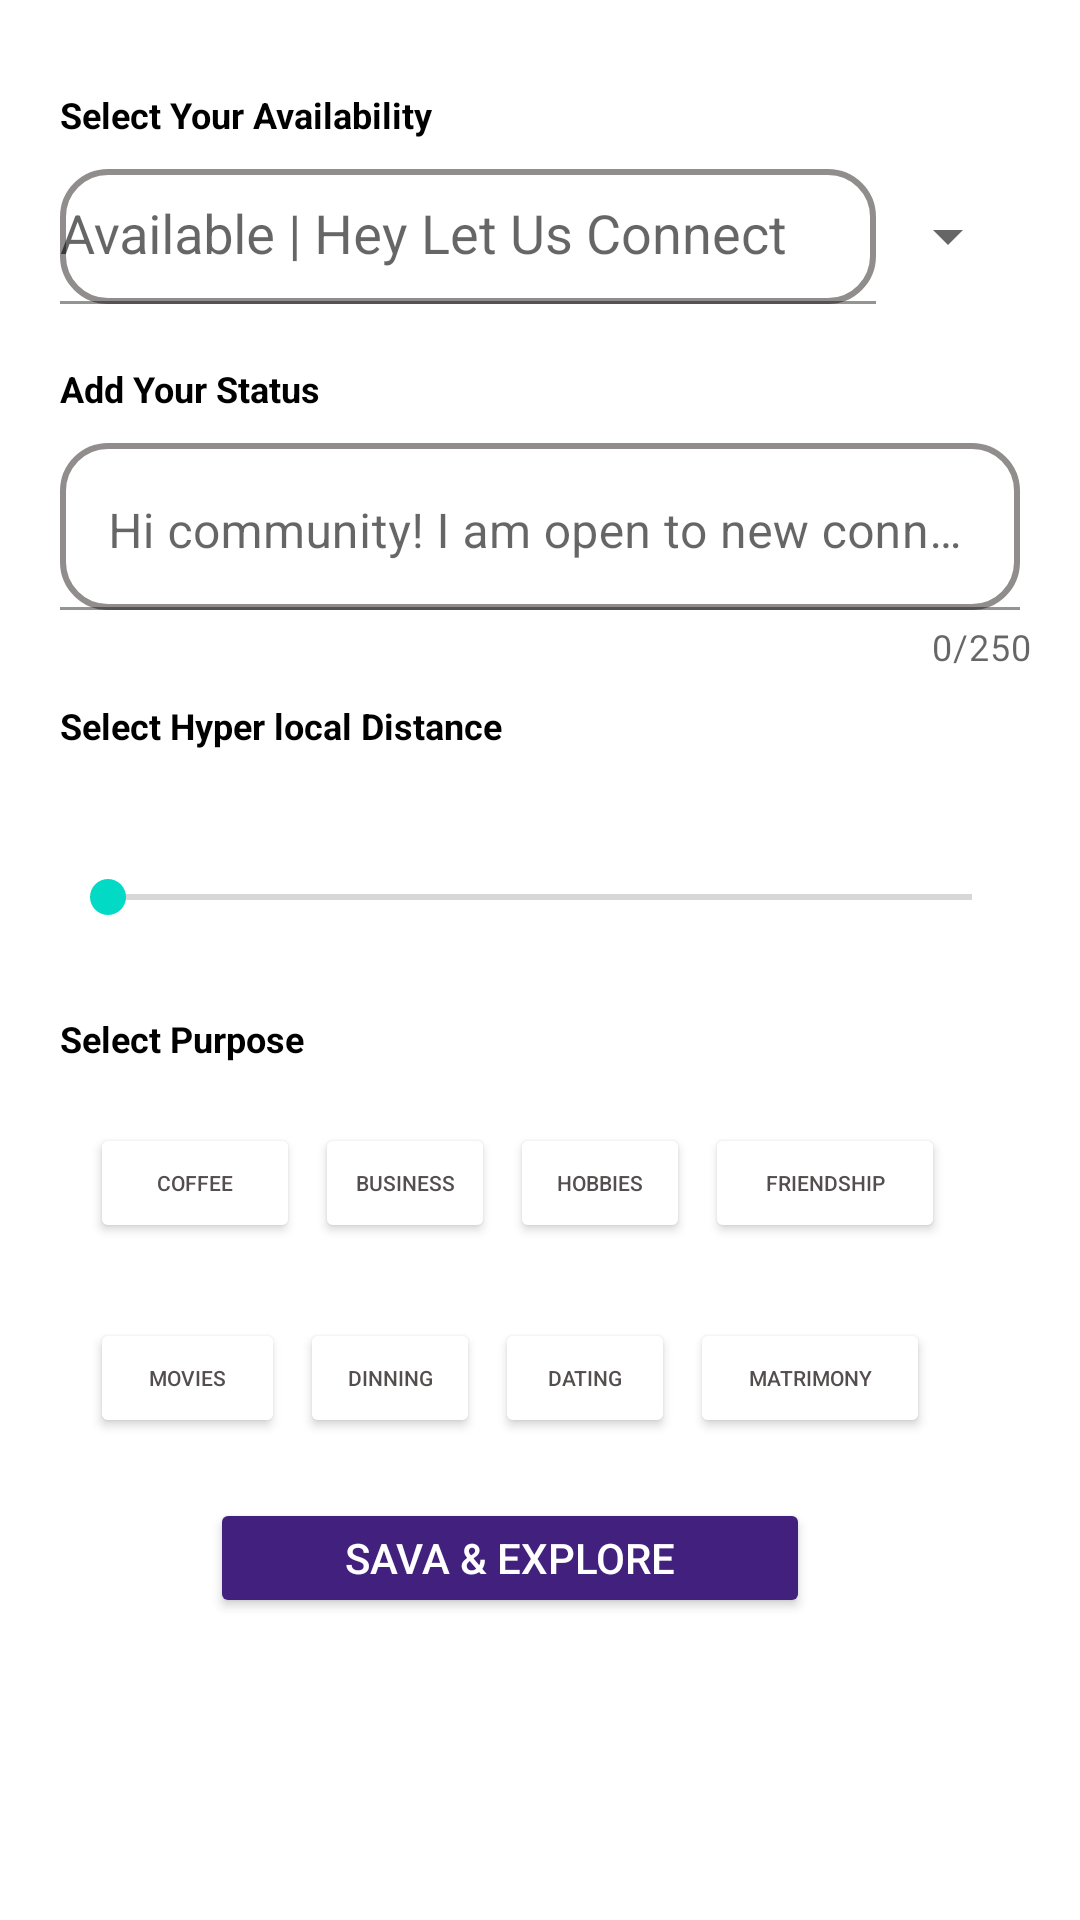

Produce the Android XML layout that renders to this screen, including the resource entries it uses.
<!-- AndroidManifest.xml: application theme Theme.Netclone -->
<!-- res/layout/fragment_refine.xml -->
<?xml version="1.0" encoding="utf-8"?>
<RelativeLayout xmlns:android="http://schemas.android.com/apk/res/android"
    xmlns:tools="http://schemas.android.com/tools"
    android:layout_width="match_parent"
    android:layout_height="match_parent"
    xmlns:app="http://schemas.android.com/apk/res-auto"
    android:background="@color/white"
    tools:context=".RefineFragment">

    <TextView
        android:id="@+id/seltext"
        android:layout_width="match_parent"
        android:layout_height="wrap_content"
        android:text="@string/text"
        android:textSize="12dp"
        android:textStyle="bold"
        android:textColor="@color/black"
        android:layout_marginStart="20dp"
        android:layout_marginEnd="20dp"
        android:layout_marginTop="30dp"/>

    <com.google.android.material.textfield.TextInputLayout
        android:layout_width="match_parent"
        android:layout_height="45dp"
        android:id="@+id/spnr"
        tools:ignore="InvalidId"
        android:layout_below="@id/seltext"
        android:layout_marginStart="20dp"
        android:layout_marginEnd="20dp"
        android:layout_marginTop="10dp"
        android:hint="Available | Hey Let Us Connect"
        app:hintTextColor="#5C5959"
        app:hintEnabled="true"
        style="@style/Widget.AppCompat.Light.Spinner.DropDown.ActionBar">
         <AutoCompleteTextView
             android:background="@drawable/shape"
             android:layout_width="match_parent"
             android:layout_height="45dp"
             android:inputType="none"/>
    </com.google.android.material.textfield.TextInputLayout>
    <TextView
        android:id="@+id/aystext"
        android:layout_width="match_parent"
        android:layout_height="wrap_content"
        android:text="Add Your Status"
        android:textSize="12dp"
        android:textColor="@color/black"
        android:textStyle="bold"
        android:layout_below="@+id/spnr"
        android:layout_marginStart="20dp"
        android:layout_marginEnd="20dp"
        android:layout_marginTop="20dp" />

    <com.google.android.material.textfield.TextInputLayout
        android:id="@+id/edtbn"
        android:layout_width="match_parent"
        android:layout_height="wrap_content"
        app:counterEnabled="true"
        app:counterMaxLength="250"
        android:layout_below="@+id/aystext"
        app:passwordToggleEnabled="false">

        <com.google.android.material.textfield.TextInputEditText
            android:layout_width="match_parent"
            android:layout_height="wrap_content"
            android:id="@+id/edtAys"
            android:hint="@string/edttext"
            android:maxLength="250"
            android:gravity="top|start"
            android:layout_marginTop="10dp"
            android:layout_marginStart="20dp"
            android:layout_marginEnd="20dp"
            android:textColorHint="#6E6A6A"
            android:background="@drawable/shape">

        </com.google.android.material.textfield.TextInputEditText>

    </com.google.android.material.textfield.TextInputLayout>

    <TextView
            android:id="@+id/shdtext"
            android:layout_width="match_parent"
            android:layout_height="wrap_content"
            android:text="Select Hyper local Distance"
            android:layout_below="@+id/edtbn"
            android:layout_marginStart="20dp"
            android:textColor="@color/black"
            android:textStyle="bold"
            android:textSize="12dp"
            android:layout_marginTop="10dp"/>

    <SeekBar
        android:id="@+id/seekbar"
        android:layout_width="match_parent"
        android:layout_height="wrap_content"
        android:layout_below="@+id/shdtext"
        android:layout_marginTop="40dp"
        android:layout_marginStart="20dp"
        android:layout_marginEnd="20dp"
        android:max="100"/>

     <TextView
         android:id="@+id/sp"
         android:layout_width="match_parent"
         android:layout_height="wrap_content"
         android:layout_below="@+id/seekbar"
         android:text="Select Purpose"
         android:layout_marginStart="20dp"
         android:layout_marginTop="30dp"
         android:textColor="@color/black"
         android:textStyle="bold"
         android:textSize="12dp"/>
    <LinearLayout
        android:id="@+id/ll1"
        android:layout_width="match_parent"
        android:layout_height="wrap_content"
        android:layout_below="@+id/sp"
        android:layout_marginTop="20dp"
        android:layout_marginStart="30dp"
        android:layout_marginEnd="20dp">

        <Button
            android:layout_height="40dp"
            android:layout_width="70dp"
            android:text="coffee"
            android:textSize="7dp"
            android:layout_marginRight="5dp"
            android:textColor="#554E4E"
            android:backgroundTint="@color/white"/>
        <Button
            android:layout_height="40dp"
            android:layout_width="60dp"
            android:textSize="7dp"
            android:layout_marginRight="5dp"
            android:backgroundTint="@color/white"
            android:text="Business"
            android:textColor="#554E4E"
            android:padding="5dp"/>
        <Button
            android:layout_height="40dp"
            android:layout_width="60dp"
            android:text="Hobbies"
            android:textSize="7dp"
            android:padding="5dp"
            android:layout_marginRight="5dp"
            android:backgroundTint="@color/white"
            android:textColor="#554E4E"/>
        <Button
            android:layout_height="40dp"
            android:layout_width="80dp"
            android:text="Friendship"
            android:textSize="7dp"
            android:layout_marginRight="5dp"
            android:backgroundTint="@color/white"
            android:textColor="#554E4E"/>
    </LinearLayout>
    <LinearLayout
        android:id="@+id/ll2"
        android:layout_width="match_parent"
        android:layout_height="wrap_content"
        android:layout_marginTop="25dp"
        android:layout_marginStart="30dp"
        android:layout_marginEnd="20dp"
        android:layout_below="@+id/ll1">

        <Button
            android:layout_height="40dp"
            android:layout_width="65dp"
            android:text="Movies"
            android:textSize="7dp"
            android:layout_marginRight="5dp"
            android:textColor="#554E4E"
            android:backgroundTint="@color/white"/>
        <Button
            android:layout_height="40dp"
            android:layout_width="60dp"
            android:textSize="7dp"
            android:layout_marginRight="5dp"
            android:backgroundTint="@color/white"
            android:text="Dinning"
            android:textColor="#554E4E"
            android:padding="5dp"/>
        <Button
            android:layout_height="40dp"
            android:layout_width="60dp"
            android:text="Dating"
            android:textSize="7dp"
            android:padding="5dp"
            android:layout_marginRight="5dp"
            android:backgroundTint="@color/white"
            android:textColor="#554E4E"/>
        <Button
            android:layout_height="40dp"
            android:layout_width="80dp"
            android:text="Matrimony"
            android:textSize="7dp"
            android:layout_marginRight="5dp"
            android:backgroundTint="@color/white"
            android:textColor="#554E4E"
            />

    </LinearLayout>

    <Button
        android:layout_width="200dp"
        android:layout_height="40dp"
        android:layout_below="@+id/ll2"
        android:layout_marginTop="20dp"
        android:layout_marginEnd="30dp"
        android:layout_marginStart="70dp"
        android:text="Sava &amp; Explore"
        android:backgroundTint="#42207E"
        android:textColor="@color/white"
        style="@style/ShapeAppearanceOverlay.Material3.Corner.Bottom"/>


</RelativeLayout>
<!-- resources referenced by this layout -->
<resources>
  <!-- drawable shape (drawable) -->
  <?xml version="1.0" encoding="utf-8"?>
  <shape xmlns:android="http://schemas.android.com/apk/res/android"
      android:shape="rectangle" android:padding="10dp">
  
      <solid android:color="#FFFFFF"/>
      <stroke android:width="2dp" android:color="#918D8D"/>
      <corners
          android:bottomRightRadius="15dp"
          android:bottomLeftRadius="15dp"
          android:topLeftRadius="15dp"
          android:topRightRadius="15dp"/>
  
  </shape>
  <string name="edttext">Hi community! I am open to new connections</string>
  <string name="text">Select Your Availability</string>
  <style name="Theme.Netclone" parent="Theme.MaterialComponents.DayNight.DarkActionBar">
          
          <item name="colorPrimary">@color/purple_500</item>
          <item name="colorPrimaryVariant">@color/purple_700</item>
          <item name="colorOnPrimary">@color/white</item>
          
          <item name="colorSecondary">@color/teal_200</item>
          <item name="colorSecondaryVariant">@color/teal_700</item>
          <item name="colorOnSecondary">@color/black</item>
          
          <item name="android:statusBarColor">?attr/colorPrimaryVariant</item>
          
      </style>
  <!-- not gathered from this repository: default colours our renderer supplied (Android Studio template values) -->
  <color name="purple_500">#FF6200EE</color>
  <color name="purple_700">#FF3700B3</color>
  <color name="teal_200">#FF03DAC5</color>
  <color name="teal_700">#FF018786</color>
  <color name="black">#FF000000</color>
  <color name="white">#FFFFFFFF</color>
</resources>
